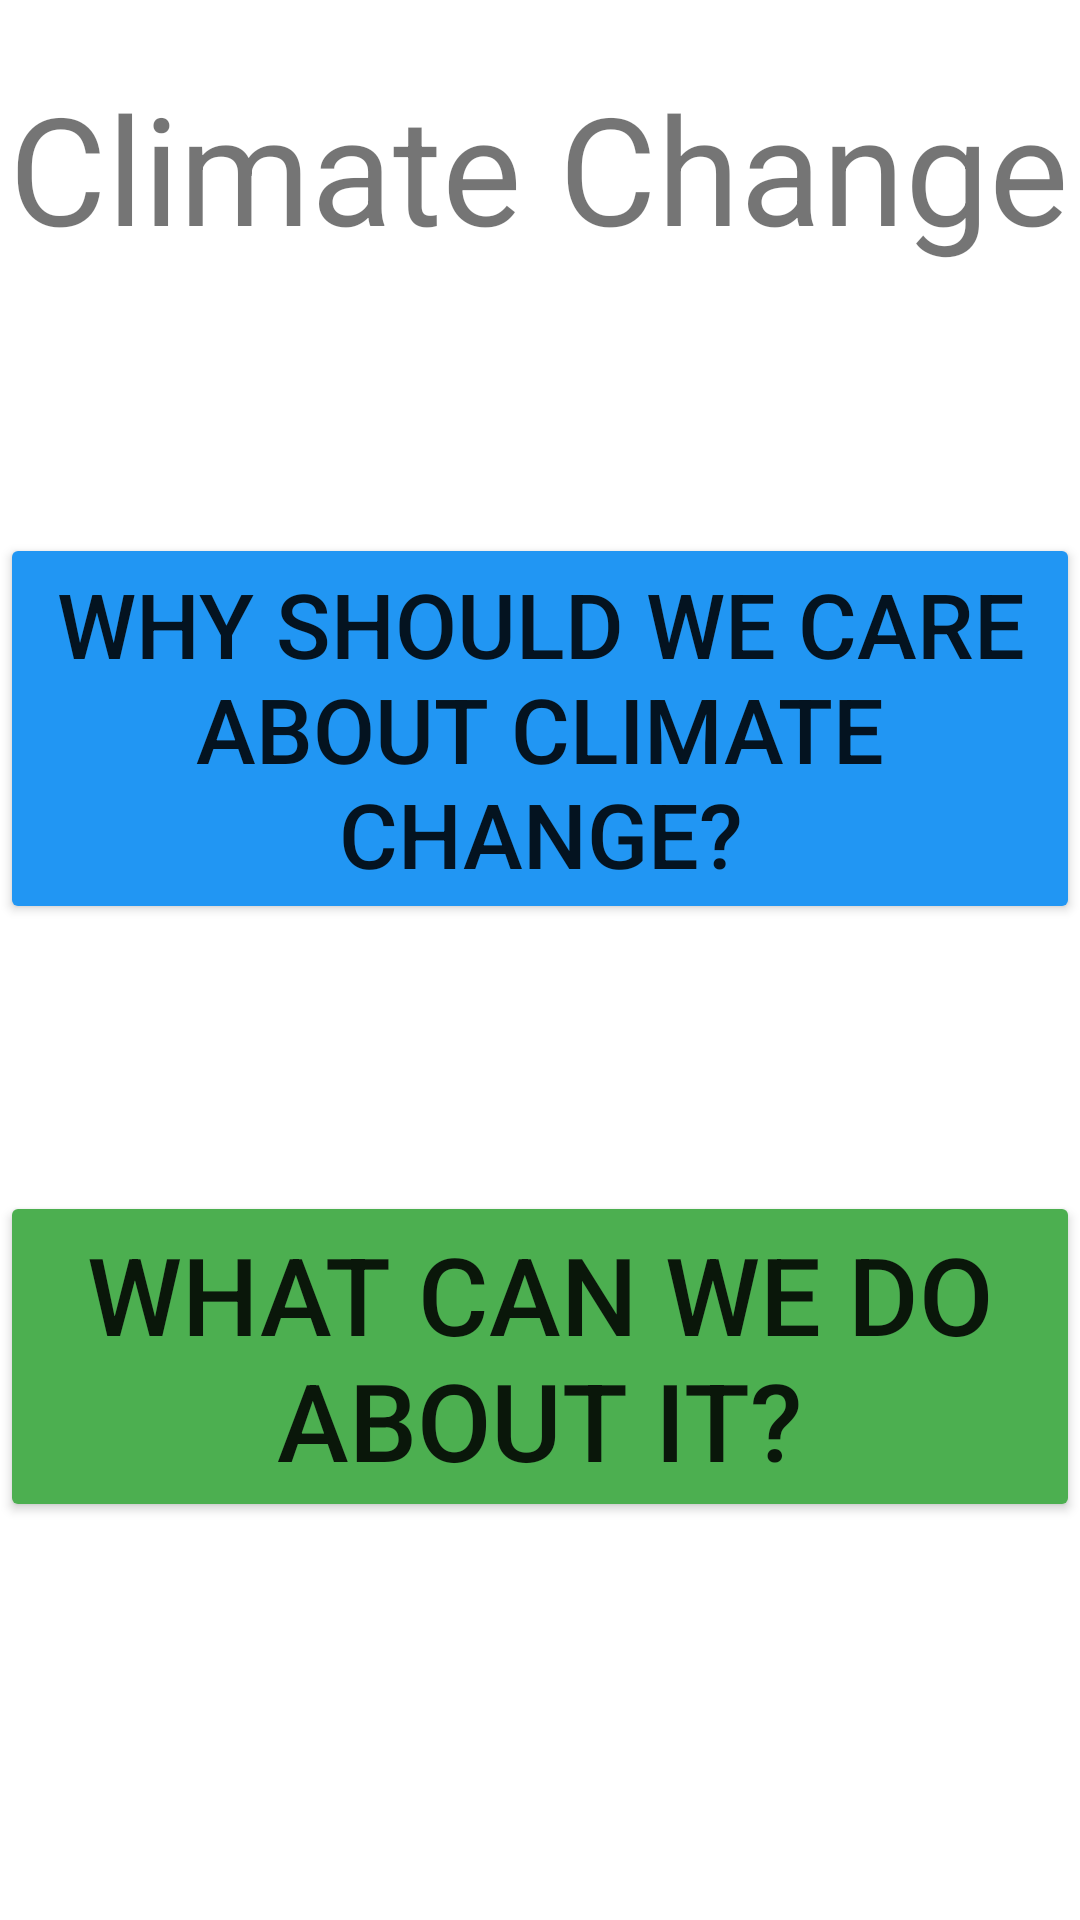

Layout XML and referenced resources for this Android screen:
<!-- AndroidManifest.xml: application theme Theme.NUSHHACKYUSIMU2 -->
<!-- res/layout/activity_main.xml -->
<?xml version="1.0" encoding="utf-8"?>
<androidx.constraintlayout.widget.ConstraintLayout xmlns:android="http://schemas.android.com/apk/res/android"
    xmlns:app="http://schemas.android.com/apk/res-auto"
    xmlns:tools="http://schemas.android.com/tools"
    android:layout_width="match_parent"
    android:layout_height="match_parent"
    tools:context=".MainActivity">

    <TextView
        android:id="@+id/textView"
        android:layout_width="wrap_content"
        android:layout_height="wrap_content"
        android:text="Climate Change"
        android:textSize="50sp"
        app:layout_constraintBottom_toBottomOf="parent"
        app:layout_constraintHorizontal_bias="0.474"
        app:layout_constraintLeft_toLeftOf="parent"
        app:layout_constraintRight_toRightOf="parent"
        app:layout_constraintTop_toTopOf="parent"
        app:layout_constraintVertical_bias="0.039" />

    <Button
        android:id="@+id/whybutton"
        android:layout_width="wrap_content"
        android:layout_height="wrap_content"
        android:layout_marginStart="28dp"
        android:layout_marginTop="20dp"
        android:layout_marginEnd="28dp"
        android:layout_marginBottom="10dp"
        android:backgroundTint="#2196F3"
        android:text="WHY SHOULD WE CARE ABOUT CLIMATE CHANGE?"
        android:textSize="30sp"
        app:layout_constraintBottom_toTopOf="@+id/whatbutton"
        app:layout_constraintEnd_toEndOf="parent"
        app:layout_constraintStart_toStartOf="parent"
        app:layout_constraintTop_toBottomOf="@+id/textView" />

    <Button
        android:id="@+id/whatbutton"
        android:layout_width="wrap_content"
        android:layout_height="wrap_content"
        android:layout_marginStart="28dp"
        android:layout_marginTop="10dp"
        android:layout_marginEnd="28dp"
        android:layout_marginBottom="64dp"
        android:backgroundTint="#4CAF50"
        android:text="WHAT CAN WE DO ABOUT IT?"
        android:textSize="36sp"
        app:layout_constraintBottom_toBottomOf="parent"
        app:layout_constraintEnd_toEndOf="parent"
        app:layout_constraintStart_toStartOf="parent"
        app:layout_constraintTop_toBottomOf="@+id/whybutton" />

</androidx.constraintlayout.widget.ConstraintLayout>
<!-- resources referenced by this layout -->
<resources>
  <style name="Theme.NUSHHACKYUSIMU2" parent="Theme.MaterialComponents.DayNight.DarkActionBar">
          
          <item name="colorPrimary">@color/purple_500</item>
          <item name="colorPrimaryVariant">@color/purple_700</item>
          <item name="colorOnPrimary">@color/white</item>
          
          <item name="colorSecondary">@color/teal_200</item>
          <item name="colorSecondaryVariant">@color/teal_700</item>
          <item name="colorOnSecondary">@color/black</item>
          
          <item name="android:statusBarColor" tools:targetApi="l">?attr/colorPrimaryVariant</item>
          
      </style>
  <!-- not gathered from this repository: default colours our renderer supplied (Android Studio template values) -->
  <color name="purple_500">#FF6200EE</color>
  <color name="purple_700">#FF3700B3</color>
  <color name="teal_200">#FF03DAC5</color>
  <color name="teal_700">#FF018786</color>
  <color name="black">#FF000000</color>
  <color name="white">#FFFFFFFF</color>
</resources>
